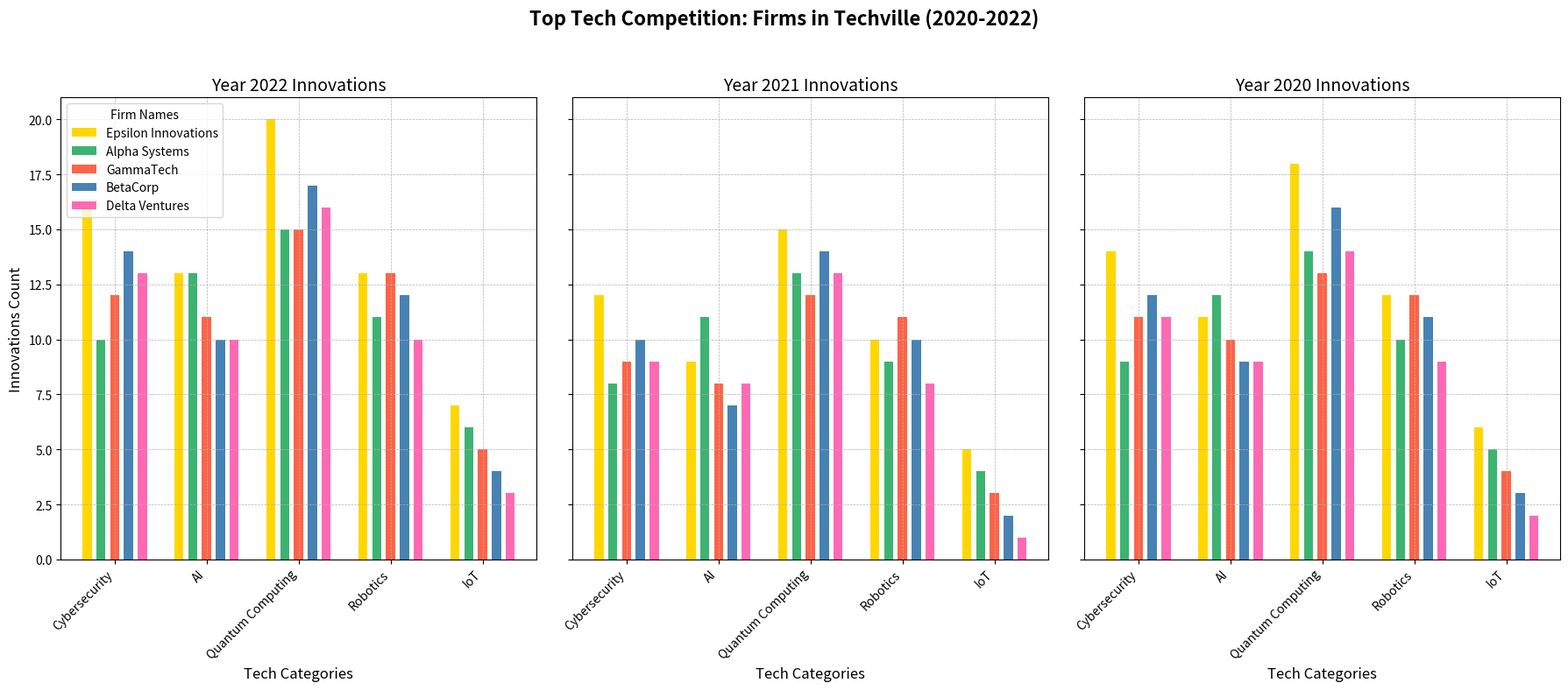

The script that saved this image:
import matplotlib.pyplot as plt
import numpy as np

companies = ['Epsilon Innovations', 'Alpha Systems', 'GammaTech', 'BetaCorp', 'Delta Ventures']
years = ['2022', '2021', '2020']  # Changed order to match the new subplot arrangement
categories = ['Cybersecurity', 'AI', 'Quantum Computing', 'Robotics', 'IoT']

innovations = np.array([
    [12, 9, 15, 10, 5],    
    [8, 11, 13, 9, 4],     
    [9, 8, 12, 11, 3],     
    [10, 7, 14, 10, 2],    
    [9, 8, 13, 8, 1],      
    [14, 11, 18, 12, 6],   
    [9, 12, 14, 10, 5],    
    [11, 10, 13, 12, 4],   
    [12, 9, 16, 11, 3],    
    [11, 9, 14, 9, 2],     
    [16, 13, 20, 13, 7],   
    [10, 13, 15, 11, 6],   
    [12, 11, 15, 13, 5],   
    [14, 10, 17, 12, 4],   
    [13, 10, 16, 10, 3]    
])

fig, axes = plt.subplots(1, 3, figsize=(18, 8), sharey=True)

colors = ['#FFD700', '#3CB371', '#FF6347', '#4682B4', '#FF69B4']

# We change the order of the innovations slice assignment to match the new subplot order.
year_indices = [2, 0, 1]  # New order corresponding to indices of years: 2022, 2021, 2020

for i, ax in enumerate(axes):
    year_data = innovations[year_indices[i] * len(companies):(year_indices[i] + 1) * len(companies)]
    x = np.arange(len(categories))
    
    for j in range(len(companies)):
        ax.bar(x + j * 0.15, year_data[j], width=0.1, color=colors[j], align='center', label=companies[j] if i == 0 else "")
    
    ax.set_title(f"Year {years[i]} Innovations", fontsize=14)
    ax.set_xlabel("Tech Categories", fontsize=12)
    ax.set_xticks(x + 0.3)
    ax.set_xticklabels(categories, rotation=45, ha='right')
    ax.grid(True, linestyle='--', linewidth=0.5)

axes[0].set_ylabel("Innovations Count", fontsize=12)

axes[0].legend(loc='upper left', fontsize=10, title='Firm Names')

fig.suptitle("Top Tech Competition: Firms in Techville (2020-2022)", fontsize=16, fontweight='bold')

plt.tight_layout(rect=[0, 0, 1, 0.95])
plt.show()
